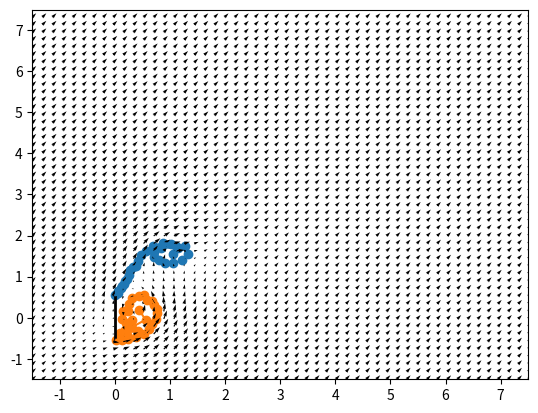

The script that saved this image:
import numpy as np
import matplotlib.pyplot as plt
import matplotlib.animation as animation




# функции создания преграды
def create_obstacle_plate(x0,y0):
    # return np.array([[x0, x0], [y0 - 1, y0 + 1]])
    return np.array([[x0, x0], [y0 - 0.5, y0 + 0.5]])


def create_obstacle_1( x0, y0):
    angle_koof = 3**0.5

    x1, y1 = x0, y0+ 3/4
    x2, y2 = x0-1/8 , (x0-1/8)*angle_koof +( y0 + 3/4 - angle_koof*x0)
    dot = np.array([[x0, x1, x2], [y0, y1, y2]])
    # x,y = dot[:]
    # print( ((y[1:] - y[:-1])**2 + (x[1:] - x[:-1])**2 )**0.5, np.sum(((y[1:] - y[:-1])**2 + (x[1:] - x[:-1])**2 )**0.5))
    return dot

def create_obstacle_5(x0,y0):
    x  = [x0, x0+0.5, x0+0.5, x0, x0, x0+0.5]
    y = [y0, y0, y0+0.5, y0+0.5, y0+0.75, y0+0.75]
    return np.array([x,y])

def create_obstacle_3(x0, y0):
    x = [x0, x0+.25, x0, x0+0.25, x0]
    y = [y0, y0+ .25, y0 + .5 , y0+ .75, y0 + 1]
    return np.array([x,y])

def create_obstacle_2(x0,y0):
    x = [x0, x0 -.25, x0 -.25, x0, x0, x0-.25]
    y = [y0, y0, y0 + .25, y0+.25 , y0+ .5 , y0+.5]
    return np.array([x,y])






class Engine:
    '''
    Класс в котором должна вычислятся вся физика.
    Для получения данных нужно будет толко подставить сетку.
    '''
    def __init__(self, V_inf = 1 + 0j, obstacle_func = create_obstacle_plate, x0 = 0, y0 = 0, M = 20, delta = 5*10**-2, reverse = True):
        """
        Инициализация объекта.
        V_inf -- начальная скорость
        obstacle_func -- функция вычислния препядствия
        M -- количество точек дискретных особенностей
        delta -- параметр для избежания деления на ноль
        """
        self.V_inf = V_inf
        self.M = M
        self.delta = delta
        
        self.obstacle = obstacle_func(x0,y0)
        if reverse:
            self.obstacle = np.flip(self.obstacle, axis = 1)
        
        # точки отрыва вихревой границы
        self.p_dots = self.obstacle[0] + 1j*self.obstacle[1]
        
        # создание массива дискр особ, точек коллокаций.
        self._dots_on_obstacle()

        # создание массива нормалей для точек коллокации
        self._kol_normals()

        # список массивов вихревых границ, которые выходят из p_dots
        self.Lv_dots = np.array([np.array([]) for _ in range(len(self.p_dots))])

        # саисок массивов коэфф. для Lv_dots
        self.gamma_p_i = np.array([np.array([]) for _ in range(len(self.p_dots))])

        # счетчик времени
        self.t = 0
        # величина шага
        self.tay = 0
        # счетчик шагов
        self.n = 0

        # начальные значения коэфф. G_i
        self.Gi = self.init_Gi()

               
    def _dots_on_obstacle(self):
        """
        Служебная функция для вычисления массива дискретных особ.
        и точек коллокации.
        """
        x, y = self.obstacle[:]

        # расстояние между вершинами препядствия
        distance = np.sqrt((x[1:] - x[:-1])**2 + (y[1:] - y[:-1])**2)
        param = np.sum(distance)
        distance = distance/param

        # вычисление кол-ва точек на каждом отрезке препядствия
        dot_on_segment = (distance * self.M).astype(int)
        dot_on_segment[-1] = self.M- np.sum(dot_on_segment[:-1])

        # создание массива дискретных особенностей  
        self.disc_dots = np.concatenate( [np.linspace(x[i] + 1j*y[i], x[i+1] + 1j*y[i+1] ,
                    dot_on_segment[i]+1)[:-1] for i in range(dot_on_segment.shape[0]-1)] + 
                            [np.linspace(x[-2] + 1j*y[-2], x[-1] + 1j*y[-1] , dot_on_segment[-1])])

        # создание массива точек коллокаций
        self.kol_dots = (self.disc_dots[1:] + self.disc_dots[:-1])/2

        #массив индексов дли p_dots
        self.index_p_dots = []
        for dot in self.p_dots:
            self.index_p_dots.append(np.where(self.disc_dots == dot)[0][0])

    
    def _R0i (self,z_mesh, z1_mesh):
        """
        Служебная функция для вычисления конструкции из лекции 
        """
        
        # z_mesh, z1_mesh = np.meshgrid(z,z1)
        R_before = np.sqrt((z_mesh.real - z1_mesh.real)**2 + (z_mesh.imag - z1_mesh.imag)**2)
        return np.maximum(np.ones(R_before.shape)*self.delta, R_before)


    def _V_tech(self,z,z1):
        """
        Служебная функция для вычисления конструкции из лекции вида V(z.real, z.imag,z1.real, z1.imag)
        """
        z_mesh, z1_mesh = np.meshgrid(z,z1)
        R0i = self._R0i(z_mesh,z1_mesh)
        return np.array([(z1_mesh.imag - z_mesh.imag)/(2*np.pi*R0i**2), 
                        (z_mesh.real - z1_mesh.real)/(2*np.pi*R0i**2)])

        # return (z1_mesh.imag - z_mesh.imag)/(2*np.pi*R0i**2) +  1j*(z_mesh.real - z1_mesh.real)/(2*np.pi*R0i**2)
       
    def _kol_normals(self):
        """
        Служебная функция для вычисления нормалей в точках коллокации
        """
        self.kol_normals = (-1*(self.disc_dots[1:].imag - self.disc_dots[:-1].imag) +
                1j*(self.disc_dots[1:].real - self.disc_dots[:-1].real)) / \
                    np.sqrt( (self.disc_dots[1:].real - self.disc_dots[:-1].real)**2  +
                        (self.disc_dots[1:].imag - self.disc_dots[:-1].imag)**2)
        
    
    def V_t(self,z):
        """
        публичная функция для вычисления скорости в текущий момент в точках z
        """
        
        if self.n == 0:
            return (np.array((self.V_inf.real, self.V_inf.imag)).reshape(-1,1) + np.sum( self._V_tech(z, self.disc_dots) *
                    self.Gi.reshape(-1,1), axis = 1)).reshape((2,*z.shape))
        else:
            return (np.array((self.V_inf.real, self.V_inf.imag)).reshape(-1,1) + np.sum( self._V_tech(z, self.disc_dots) *
                    self.Gi.reshape(-1,1), axis = 1)).reshape((2,*z.shape)) +\
                        np.sum(self._V_tech(z,self.Lv_dots) * self.gamma_p_i.reshape(-1,1), axis = 1).reshape(2,*z.shape)
            
            r = (np.array((self.V_inf.real, self.V_inf.imag)).reshape(-1,1) + np.sum( self._V_tech(z, self.disc_dots) *
                    self.Gi.reshape(-1,1), axis = 1)).reshape((2,*z.shape))


            t = np.zeros((2,*z.shape))
            for i in range(self.Lv_dots.shape[0]):
                t1 = self._V_tech(z,self.Lv_dots[i])
                t = t+ np.array([np.sum(t1[0]*self.gamma_p_i[i].reshape(-1,1),axis=0),
                        np.sum(t1[1]*self.gamma_p_i[i].reshape(-1,1), axis=0)]).reshape((2,*z.shape))
            return r+t
    
    def Phi_t(self,z):
        """
        публичная функция для вычисления потенциала в текущий момент в точках z
        Не работает
        # """
        # if self.n == 0:
        #     z_m, d_m = np.meshgrid(z,self.disc_dots)
        #     return z.real*self.V_inf.real + z.imag*self.V_inf.imag + np.sum(np.multiply( np.arctan2((z_m.imag - d_m.imag),
        #                 (z_m.real - d_m.real)).T/(2*np.pi), self.Gi), axis=1).reshape(z.shape)
        # else:
        #     z_lv_m, lv_m = np.meshgrid(z,self.Lv_dots)
        #     z_m, d_m = np.meshgrid(z,self.disc_dots)
        #     return (z.real*self.V_inf.real + z.imag*self.V_inf.imag + np.sum(np.multiply( np.arctan2((z_m.imag - d_m.imag),
        #             (z_m.real - d_m.real)).T/(2*np.pi), self.Gi), axis=1).reshape(z.shape)+\
        #                 np.sum(np.arctan2((z_lv_m.imag - lv_m.imag), (z_lv_m.real - lv_m.real))/\
        #                     (2*np.pi) * self.gamma_p_i.reshape(-1,1), axis = 0).reshape(z.shape)).real
        pass
            

    
    def init_Gi(self):
        """
        вычисление начального значения Gi
        """
        n_m = np.meshgrid(self.kol_normals,self.disc_dots)[0]
        vj = self._V_tech(self.kol_dots, self.disc_dots)
        n_m = np.array([n_m.real, n_m.imag])

        lhs=  np.sum(n_m * vj, axis= 0).T 
        lhs = np.vstack((lhs, np.ones(lhs.shape[-1])))
        rhs = -1*(self.kol_normals.real*self.V_inf.real + self.kol_normals.imag*self.V_inf.imag)
        # rhs= rhs  + np.sum(np.multiply(self._V_tech(self.kol_dots, self.Lv_dots).reshape(
        #                 self.Lv_dots.shape[0]*self.Lv_dots.shape[1],-1),
        #                     self.gamma_p_i.reshape(-1,1)) * self.kol_normals, axis= 0 )

        # G0 = -1*np.sum(np.sum(self.gamma_p_i, axis=1), axis= 0)
        # print(G0)
        # print(rhs.shape)
        rhs = np.concatenate( [rhs, [-1*np.sum(np.sum(self.gamma_p_i, axis=1), axis= 0)]])

        return np.linalg.solve(lhs, rhs)


    def _update_Gi(self):
        """
        Обновление коэфф. Gi
        """
        n_m = np.meshgrid(self.kol_normals,self.disc_dots)[0]
        vj = self._V_tech(self.kol_dots, self.disc_dots)
        n_m = np.array([n_m.real, n_m.imag])

        lhs=  np.sum(n_m * vj, axis= 0).T 
        lhs = np.vstack((lhs, np.ones(lhs.shape[-1])))
        rhs = -1*(self.kol_normals.real*self.V_inf.real + self.kol_normals.imag*self.V_inf.imag)

        ###
        test = np.zeros(rhs.shape)
        for i in range(self.Lv_dots.shape[0]):
            tv1 = self._V_tech(self.kol_dots, self.Lv_dots[i])
            n_m1 = np.meshgrid(self.kol_normals, self.Lv_dots[i])[0]
            test = test + np.sum((tv1[0]*n_m1.real + tv1[1]*n_m1.imag)*self.gamma_p_i[i].reshape(-1,1),axis = 0)
            print(f'tv1.shape {tv1.shape}')
            print(f'n_m1.shape {n_m1.shape}')
            


        # 
        # print(self._V_tech(self.kol_dots, self.Lv_dots).shape)
        # print(self.gamma_p_i.reshape(-1,1).shape)
        rhs= rhs - np.sum(np.sum(np.multiply(self._V_tech(self.kol_dots, self.Lv_dots),
                    self.gamma_p_i.reshape(-1,1)),axis=1) * np.array((self.kol_normals.real,self.kol_normals.imag)).reshape(2,-1), axis= 0 )


        # knm = np.meshgrid(self.kol_normals, self.Lv_dots)[0]
        # rhs= rhs - np.sum(np.sum(np.multiply(self._V_tech(self.kol_dots, self.Lv_dots),
        #             self.gamma_p_i.reshape(-1,1))* np.array((knm.real,knm.imag)), axis= 1 ), axis=0)

        # rhs = rhs- test

        
        rhs = np.concatenate( [rhs, [-1*np.sum(np.sum(self.gamma_p_i, axis=1), axis= 0)]])

        self.Gi = np.linalg.solve(lhs, rhs)


    def _update_Lv(self):
        """
            Обновление l_v dots and коэфф. gamma_p_i и tay
        """
        V_lv = self.V_t(self.Lv_dots)
        
        V_lv = V_lv[0] + 1j*V_lv[1]
        
        print(f'Lv_dots.shape {self.Lv_dots.shape}')
        print(f'V_lv.shape {V_lv.shape}')

        # print(f'V_lv {V_lv}')

        V_pd = self.V_t(self.p_dots)
        V_pd = V_pd[0] + 1j*V_pd[1]


        #!!!!!!
        self.tay = self.delta / np.max(np.abs(V_pd))
        ###выор шага tay второй вариант делает шаг tay меньше.
        # self.tay = self.delta / np.max(np.abs(np.concatenate([V_lv.reshape(-1),V_pd])))

        self.Lv_dots = self.Lv_dots + self.tay * V_lv
        # new_lv_dots = self.Lv_dots + self.tay * V_lv

        #####костыль
        self.Lv_dots = kostil(self.Lv_dots,2*self.delta)
        # self._neproniknist(new_lv_dots)
        # self.Lv_dots = new_lv_dots


        new_lv_dots=  (self.p_dots + self.tay*V_pd).reshape(-1,1)

        # print(f'new_lv_dots {new_lv_dots}')
        # print(f'Lv_dots.shape {self.Lv_dots.shape}')

        
        # print(new_lv_dots)
        self.Lv_dots= np.hstack((new_lv_dots,self.Lv_dots))

        new_gamma_p_i = np.array([self.Gi[i] for i in self.index_p_dots]).reshape(-1,1)

        # print(f'new_gamma_p_i {new_gamma_p_i}')
        self.gamma_p_i = np.hstack((new_gamma_p_i,self.gamma_p_i))


    def update(self):
        """
        шаг времени
        """
        self._update_Lv()

        self._update_Gi()
        # print(f'Gi {self.Gi}')
        self.n+=1
        self.t+= self.tay
        
        # print(f'LV dots {self.Lv_dots}')


    def _neproniknist(self, new_lv_dots):
        """
        служебная функция, которая обеспечивает непроницаемость границы
        точно не работет с горизонтальными границами
        """

        shape = self.Lv_dots.shape

        self.Lv_dots = self.Lv_dots.reshape(-1)
        new_lv_dots = new_lv_dots.reshape(-1)
        
        size_dots = len(self.Lv_dots)


        for index in range(size_dots):
            p1 = (self.Lv_dots[index].real,self.Lv_dots[index].imag)
            p2 = (new_lv_dots[index].real, new_lv_dots[index].imag)

            for obs_index in range(len(self.p_dots)-1):
                obs_p1 = (self.p_dots[obs_index].real, self.p_dots[obs_index].imag)
                obs_p2 = (self.p_dots[obs_index+1].real, self.p_dots[obs_index+1].imag)

                if self._check_peresec(p1,p2,obs_p1,obs_p2):
                    k,b = self._kooef_line(obs_p1,obs_p2)
                    #определение метоположения точки p1
                    lbd = -2*int((k*p1[0] + b) < p1[1]) +1
                    new_p2 = self._project_dot_on_line(k,b+lbd*2*self.delta, p1)

                    new_lv_dots[index] = new_p2[0]+1j*new_p2[1]
        
        self.Lv_dots = new_lv_dots.reshape(shape)

    
    def _check_peresec(self, p1,p2, obs_p1,obs_p2):
        """
        служебная функция, проверяет пересечение 2 отрезков, каждый задан 2 точками вида (x,y)
        """
        return (p2[0] >= obs_p1[0]) and (obs_p2[0] >= p1[0]) and (p2[1] >= obs_p1[1]) and (obs_p2[1] >= p1[1])

    def _kooef_line(self,obs_p1, obs_p2):
        """
        служебная функция, возврящает коэф. прямой от 2 точек.
        """
        return (obs_p2[1] - obs_p1[1])/(obs_p2[0] - obs_p1[0]), (obs_p1[1] - obs_p1[0]*(obs_p2[1] - obs_p1[1])/(obs_p2[0] - obs_p1[0]))


    def _project_dot_on_line(self,k,b,p):
        """
        служебная функция проэктирования точки на прямую 
        """
        y = (p[1] + k*p[0] + b)/2
        return ((y - b)/k , y)




def kostil(lv_dots, two_delta):
    """
    костиль для непроникності платівки
    """
    shape = lv_dots.shape
    lv_dots = lv_dots.reshape(-1)
    for i in range(len(lv_dots)):
        if -0.5 <= lv_dots[i].imag <= 0.5 and lv_dots[i].real < two_delta:
            lv_dots[i] = two_delta + 1j*lv_dots[i].imag
            

    return lv_dots.reshape(shape)


def main_animation_plate():
    """
    """
    name = "result_plate1.gif"
    frames = 500
    size = 1.5
    step = 50
    
    scopes  = ((-size, 5*size),(-size, 5*size))
    x = np.linspace(scopes[0][0], scopes[0][1], step)
    y = np.linspace(scopes[1][0], scopes[1][1], step)
    xy = np.meshgrid(x, y)
    z = xy[0] + 1j*xy[1]

    V_inf= np.cos(np.pi/4) + 1j*np.sin(np.pi/4)
    # V_inf = 1 + 0j
    eng = Engine(V_inf = V_inf,obstacle_func=create_obstacle_plate)
    
    fig = plt.figure()
    ax = plt.axes(xlim=scopes[0], ylim=scopes[1])
    
    scatter1 = ax.scatter([], [],c= 'r')
    scatter2 = ax.scatter([], [],c= 'b')
    V = eng.V_t(z)
    qv = ax.quiver(x, y, V[0], V[1])


    def init():
        V = eng.V_t(z)
        qv.set_UVC(V[0],V[1])
        ax.set_title(f"t = {eng.t}, n = {eng.n}")
        obstacle = eng.obstacle
        ax.plot(obstacle[0], obstacle[1], linewidth= 2, color = 'black')
        
        return scatter1, scatter2, qv,
        

    def animate(frame):
        eng.update()
        V = eng.V_t(z)
        qv.set_UVC(V[0],V[1])
        ax.set_title(f"t = {round(eng.t,3)}, n = {eng.n}")
        
        scatter1.set_offsets(np.c_[eng.Lv_dots[0].real,eng.Lv_dots[0].imag])
        scatter2.set_offsets(np.c_[eng.Lv_dots[1].real,eng.Lv_dots[1].imag])
        
        return scatter1, scatter2, qv,
        

    anim = animation.FuncAnimation(fig, animate, init_func=init,
                               frames=frames,interval=100, blit=True)
 
    # Сохраняем анимацию как gif файл
    anim.save(name)






if __name__ == "__main__":
    size = 1.5
    step = 50
    # fig, ax = plt.subplots()
    scopes  = ((-size, 5*size),(-size, 5*size))
    x = np.linspace(scopes[0][0], scopes[0][1], step)
    y = np.linspace(scopes[1][0], scopes[1][1], step)
    
    
    fig = plt.figure()
    ax = plt.axes(xlim=scopes[0], ylim=scopes[1])



    V_inf= np.cos(np.pi/4) + 1j*np.sin(np.pi/4)
    # V_inf = 1 + 0j
    eng = Engine(V_inf = V_inf,obstacle_func=create_obstacle_plate)
    print(eng.Gi)
    for i in range(30):
        print(f'{i+1}-----------------------------------')
        eng.update()
        
    # eng.update()


    # матрица комплексных чисел
    xy = np.meshgrid(x, y)
    z = xy[0] + 1j*xy[1] 

    obstacle = eng.obstacle
    ax.plot(obstacle[0], obstacle[1], linewidth= 2, color = 'black')

    for i in range(len(eng.p_dots)):
        ax.plot(eng.Lv_dots[i].real, eng.Lv_dots[i].imag)
        ax.scatter(eng.Lv_dots[i].real, eng.Lv_dots[i].imag)

    V = eng.V_t(z)
    # V = eng.V_t(eng.Lv_dots.reshape(-1))
    

    # print(eng.V_t(eng.p_dots))

    # phi = eng.Phi_t(z)
    # # print(phi[10])
    

    # cmap= 'seismic'
    # levels = 50
    # if levels is None:
    #     cs= ax.contourf(x, y,phi,cmap=plt.get_cmap(cmap))
    # else:
    #     cs= ax.contourf(x, y,phi, levels = levels,cmap=plt.get_cmap(cmap))
    
    # cbar= plt.colorbar(cs, extendfrac='auto')
    # ax.quiver(eng.Lv_dots.reshape(-1).real,eng.Lv_dots.reshape(-1).imag,V[0],V[1])
    ax.quiver(x,y,V[0], V[1])
    plt.show()

    # main_animation_plate()